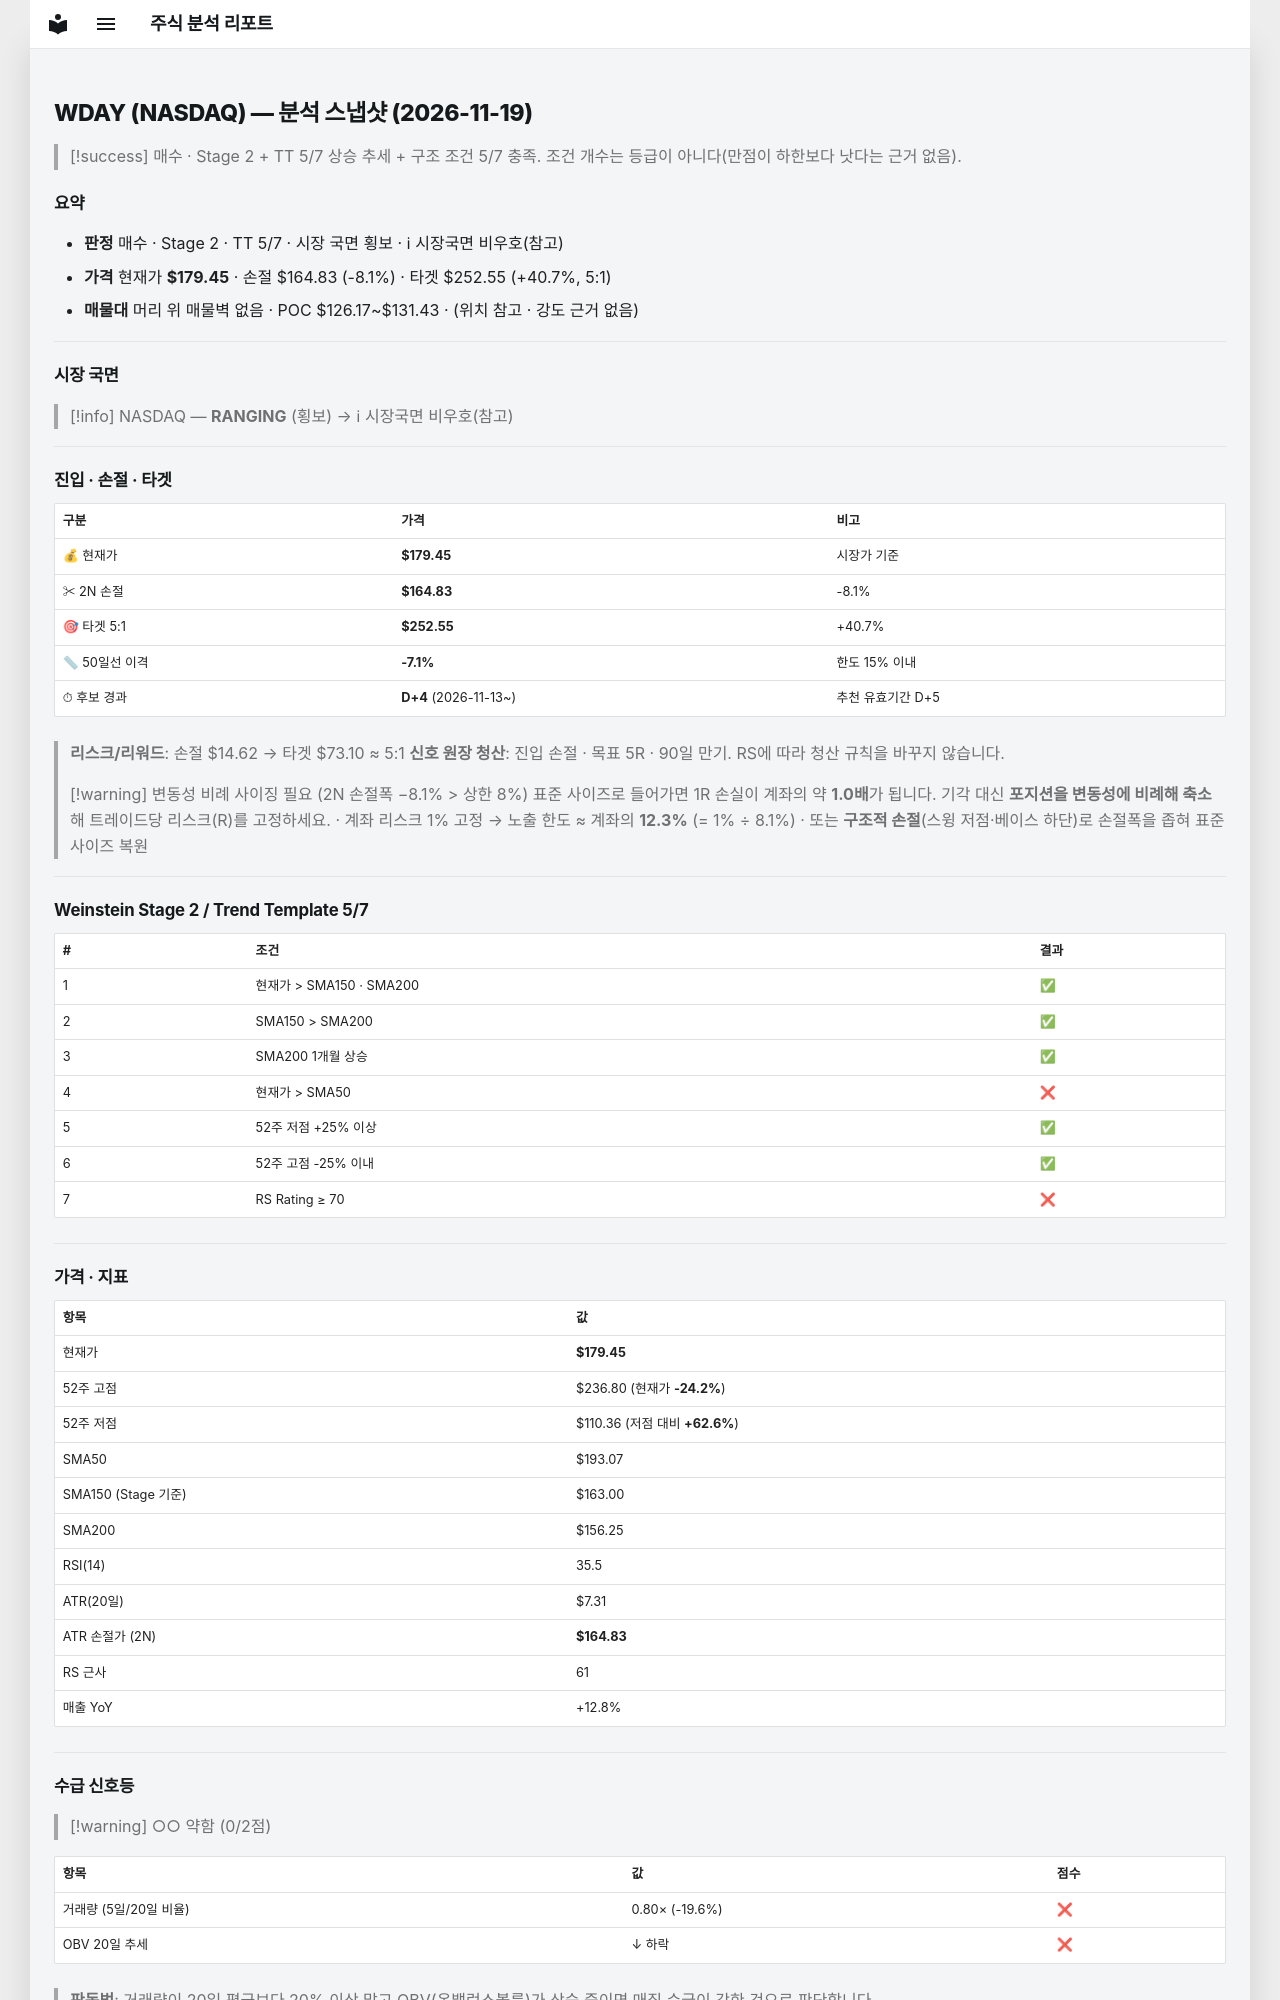

repository: soloandco/stock-reports · page: snapshots/WDAY-2026-11-19/index.html · generator: mkdocs

---
type: analysis-snapshot
title: WDAY 분석 스냅샷
ticker: WDAY
market: NASDAQ
created: 2026-11-19
updated: 2026-11-19
bar-date: 2026-11-18
verdict: 매수관찰
real-rr: 3.29
sma50-gap-pct: -7.1
candidate-days: 4
candidate-since: 2026-11-13
weekly-position: 저항대아래
weekly-overhead-price: 227.49
weekly-overhead-pct: 26.8
stage: 2
trend-template-score: 5
tt-max: 7
ma-set: sma-50-150-200
price: 179.4499969482422
stop-price: 164.83000832768386
market-regime: RANGING
supply-demand-score: 0/2
supply-demand-label: 약함
status: tracking
tags:
  - stock-agent
  - watchlist
  - WDAY
  - analysis
related:
  - "[[analysis-template]]"
---

# WDAY (NASDAQ) — 분석 스냅샷 (2026-11-19)

> [!success] 매수 · Stage 2 + TT 5/7
> 상승 추세 + 구조 조건 5/7 충족. 조건 개수는 등급이 아니다(만점이 하한보다 낫다는 근거 없음).

## 요약

- **판정** 매수 · Stage 2 · TT 5/7 · 시장 국면 횡보 · ℹ 시장국면 비우호(참고)
- **가격** 현재가 **$179.45** · 손절 $164.83 (-8.1%) · 타겟 $252.55 (+40.7%, 5:1)
- **매물대** 머리 위 매물벽 없음 · POC $126.17~$131.43 · (위치 참고 · 강도 근거 없음)

---

## 시장 국면

> [!info] NASDAQ — **RANGING** (횡보) → ℹ 시장국면 비우호(참고)

---

## 진입 · 손절 · 타겟

| 구분 | 가격 | 비고 |
|------|------|------|
| 💰 현재가 | **$179.45** | 시장가 기준 |
| ✂ 2N 손절 | **$164.83** | -8.1% |
| 🎯 타겟 5:1 | **$252.55** | +40.7% |
| 📏 50일선 이격 | **-7.1%** | 한도 15% 이내 |
| ⏱ 후보 경과 | **D+4** (2026-11-13~) | 추천 유효기간 D+5 |

> **리스크/리워드**: 손절 $14.62 → 타겟 $73.10 ≈ 5:1
> **신호 원장 청산**: 진입 손절 · 목표 5R · 90일 만기. RS에 따라 청산 규칙을 바꾸지 않습니다.

> [!warning] 변동성 비례 사이징 필요 (2N 손절폭 −8.1% > 상한 8%)
> 표준 사이즈로 들어가면 1R 손실이 계좌의 약 **1.0배**가 됩니다. 기각 대신 **포지션을 변동성에 비례해 축소**해 트레이드당 리스크(R)를 고정하세요.
> · 계좌 리스크 1% 고정 → 노출 한도 ≈ 계좌의 **12.3%** (= 1% ÷ 8.1%)
> · 또는 **구조적 손절**(스윙 저점·베이스 하단)로 손절폭을 좁혀 표준 사이즈 복원

---

## Weinstein Stage 2 / Trend Template 5/7

| # | 조건 | 결과 |
|---|------|------|
| 1 | 현재가 > SMA150 · SMA200 | ✅ |
| 2 | SMA150 > SMA200 | ✅ |
| 3 | SMA200 1개월 상승 | ✅ |
| 4 | 현재가 > SMA50 | ❌ |
| 5 | 52주 저점 +25% 이상 | ✅ |
| 6 | 52주 고점 -25% 이내 | ✅ |
| 7 | RS Rating ≥ 70 | ❌ |

---

## 가격 · 지표

| 항목 | 값 |
|------|---|
| 현재가 | **$179.45** |
| 52주 고점 | $236.80 (현재가 **-24.2%**) |
| 52주 저점 | $110.36 (저점 대비 **+62.6%**) |
| SMA50 | $193.07 |
| SMA150 (Stage 기준) | $163.00 |
| SMA200 | $156.25 |
| RSI(14) | 35.5 |
| ATR(20일) | $7.31 |
| ATR 손절가 (2N) | **$164.83** |
| RS 근사 | 61 |
| 매출 YoY | +12.8% |

---
## 수급 신호등

> [!warning] ○○ 약함 (0/2점)

| 항목 | 값 | 점수 |
|------|------|------|
| 거래량 (5일/20일 비율) | 0.80× (-19.6%) | ❌ |
| OBV 20일 추세 | ↓ 하락 | ❌ |

> **판독법**: 거래량이 20일 평균보다 20% 이상 많고 OBV(온밸런스볼륨)가 상승 중이면 매집 수급이 강한 것으로 판단합니다.

---
